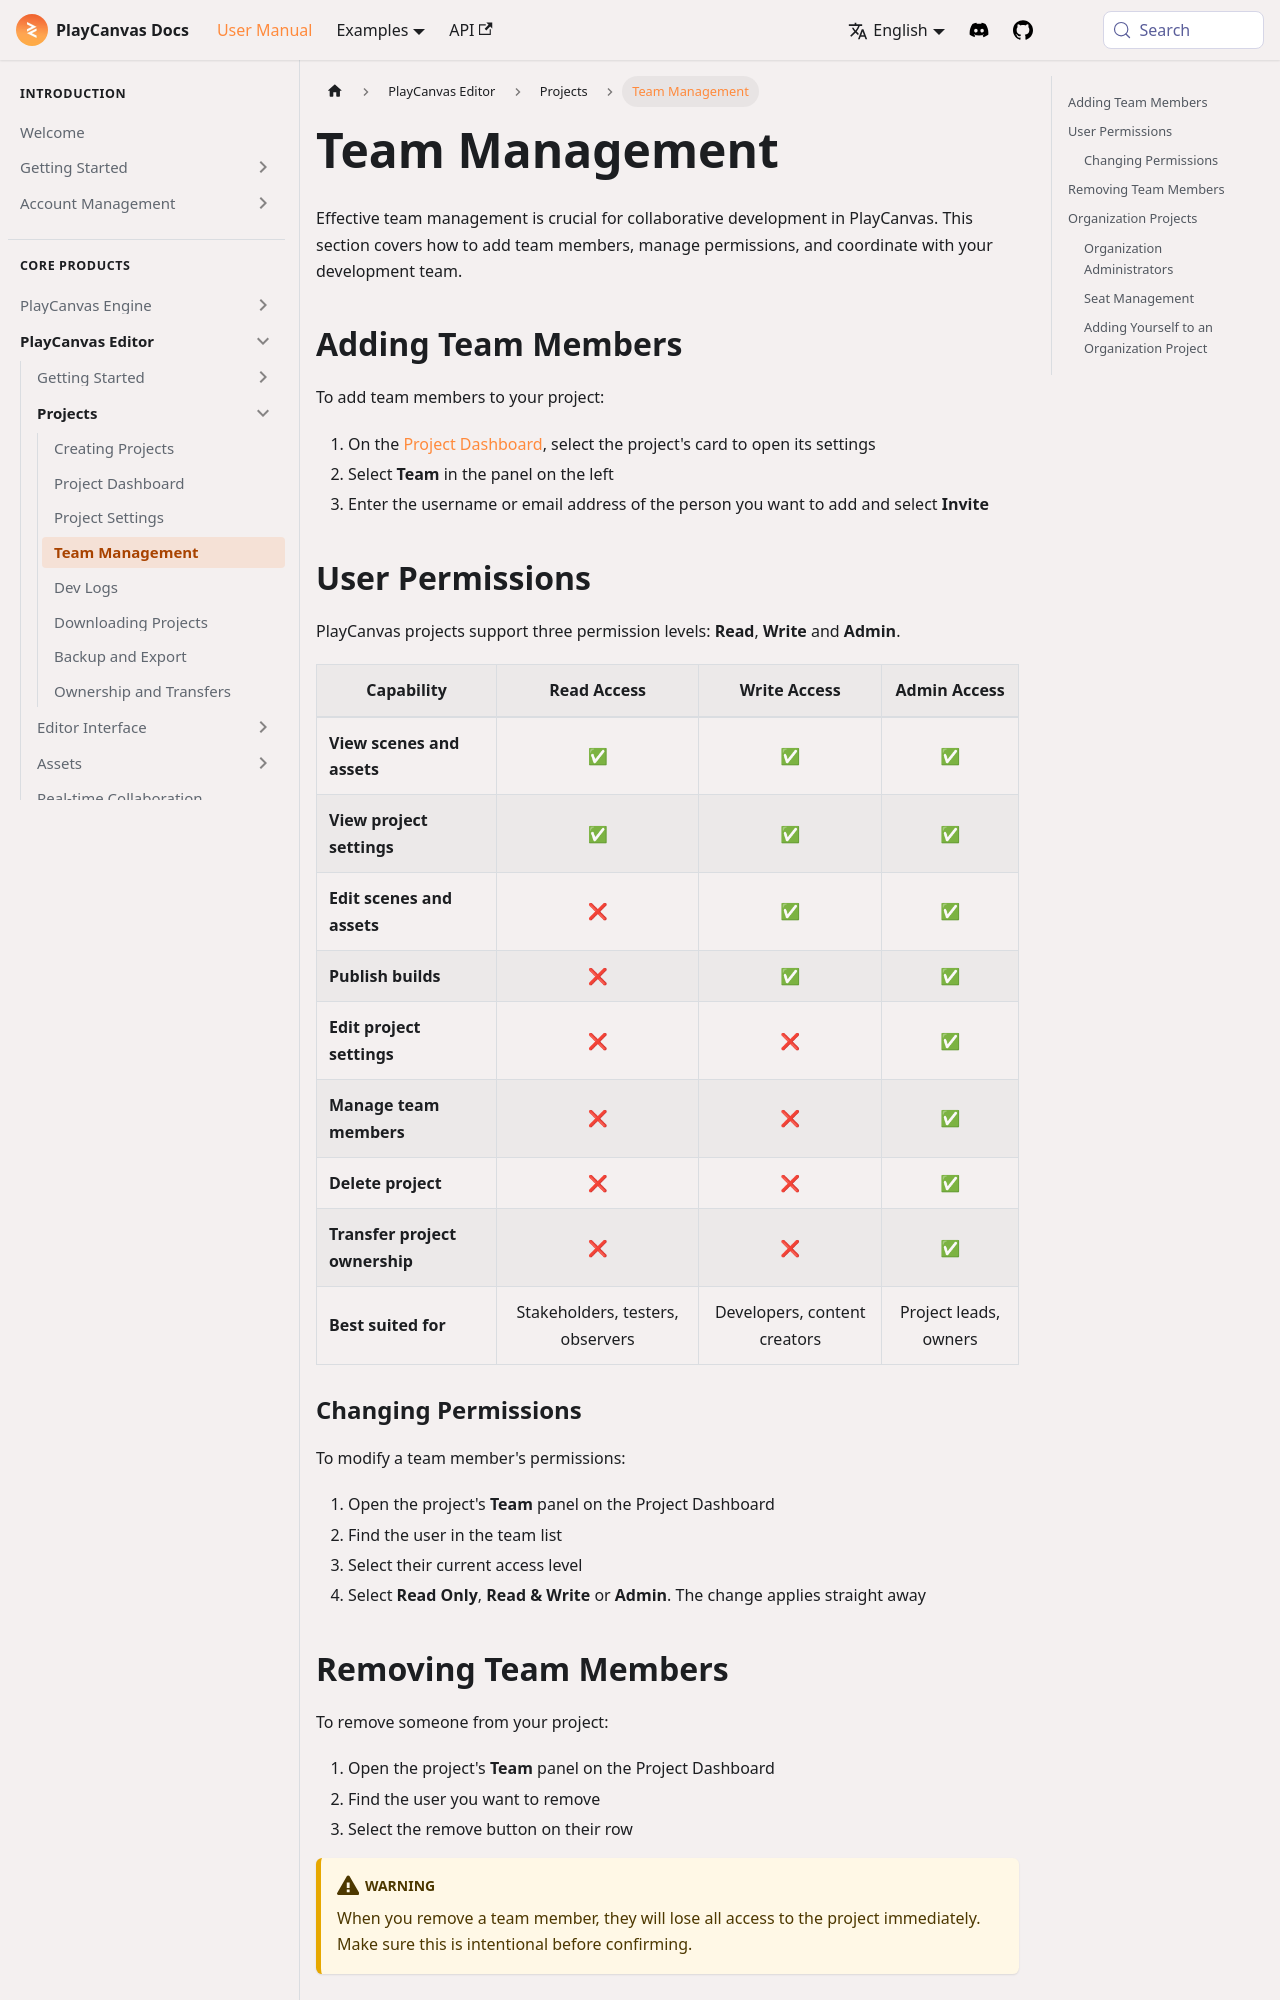

repository: playcanvas/developer-site · page: user-manual/editor/projects/team-management/index.html · generator: docusaurus

---
title: Team Management
description: Invites collaborators sets read write admin permissions and manages membership rules for shared PlayCanvas editor projects.
---

Effective team management is crucial for collaborative development in PlayCanvas. This section covers how to add team members, manage permissions, and coordinate with your development team.

## Adding Team Members {#adding-team-members}

To add team members to your project:

1. On the [Project Dashboard](/user-manual/editor/projects/dashboard/), select the project's card to open its settings
2. Select **Team** in the panel on the left
3. Enter the username or email address of the person you want to add and select **Invite**

## User Permissions

PlayCanvas projects support three permission levels: **Read**, **Write** and **Admin**.

| Capability | Read Access | Write Access | Admin Access |
|------------| :---------: | :----------: | :----------: |
| **View scenes and assets** | ✅ | ✅ | ✅ |
| **View project settings** | ✅ | ✅ | ✅ |
| **Edit scenes and assets** | ❌ | ✅ | ✅ |
| **Publish builds** | ❌ | ✅ | ✅ |
| **Edit project settings** | ❌ | ❌ | ✅ |
| **Manage team members** | ❌ | ❌ | ✅ |
| **Delete project** | ❌ | ❌ | ✅ |
| **Transfer project ownership** | ❌ | ❌ | ✅ |
| **Best suited for** | Stakeholders, testers, observers | Developers, content creators | Project leads, owners |

### Changing Permissions

To modify a team member's permissions:

1. Open the project's **Team** panel on the Project Dashboard
2. Find the user in the team list
3. Select their current access level
4. Select **Read Only**, **Read & Write** or **Admin**. The change applies straight away

## Removing Team Members

To remove someone from your project:

1. Open the project's **Team** panel on the Project Dashboard
2. Find the user you want to remove
3. Select the remove button on their row

:::warning

When you remove a team member, they will lose all access to the project immediately. Make sure this is intentional before confirming.

:::

## Organization Projects {#organization-projects}

If a project belongs to an [Organization](/user-manual/account-management/organizations/), the Organization's owner and administrators can manage it too, and the people on its private projects take the Organization's seats.
